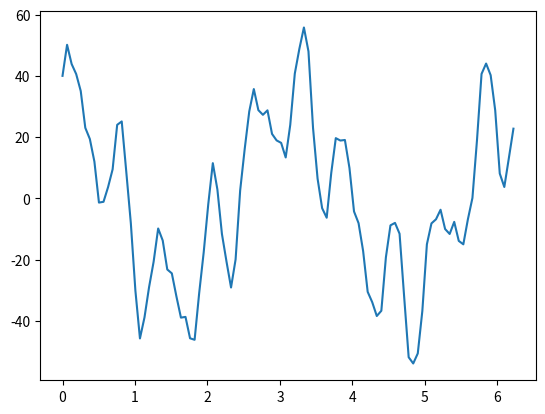

The script that saved this image: (Note: this script raises an exception after producing the figure.)
#!/usr/bin/env python2
# -*- coding: utf-8 -*-
"""
Discrete Fourier Transform
"""

import matplotlib.pyplot as plt
import math

def newRange(samples):
    newRange = []
    for i in range(0,samples):
        newRange.append(i*(2*math.pi)/samples)
    return newRange

def makeSamples():
    xValues = []
    yValues = []
    samples = 100
    for x in newRange(samples):
        xValues.append(x)
        yValues.append(32*math.cos(2*x)+8*math.cos(15*x)+19*math.sin(10*x)+3*math.sin(34*x))
    plt.plot(xValues,yValues)
    plt.show()
    return(xValues,yValues)

def CalcPowerSpectrum(x,y):
    yPower = []
    for j in range(0,len(y)):
        yPower.append(math.sqrt(math.pow(y[j],2)+math.pow(x[j],2)))
    plt.xlabel("Integer Frequency Test")
    plt.ylabel("Amplitude")
    plt.title("Discrete Fourier Transform")
    plt.bar(range(0,len(x)),yPower)
    #plt.savefig("PowerSpectrum.png")
    plt.show()

def reconstructWave(samplesCount,x,fSin,fCos):
    y = []
    for i in x:
        yt=0
        for j in range(0,len(fCos)):
            yt += fSin[j]*math.sin(j*i)
            yt += fCos[j]*math.cos(j*i)
        y.append(yt)
    return y;

def main():
    lists = makeSamples()
    x = lists[0]
    y = lists[1]
    fSin = []
    fCos = []
    for i in range(0,len(x)/2):
        fsin = 0
        fcos = 0
        for j in range(0,len(x)):
            fsin+=(math.sin(i*x[j])*y[j])
            fcos+=(math.cos(i*x[j])*y[j])
        fsin/=len(x)
        fcos/=len(x)
        if (i>0):
            fsin*=2
            fcos*=2
        fSin.append(fsin)
        fCos.append(fcos)
    #CalcPowerSpectrum(fSin,fCos)
    #plt.plot(x,reconstructWave(len(x),x,fSin,fCos))
    #plt.show()
    
main()